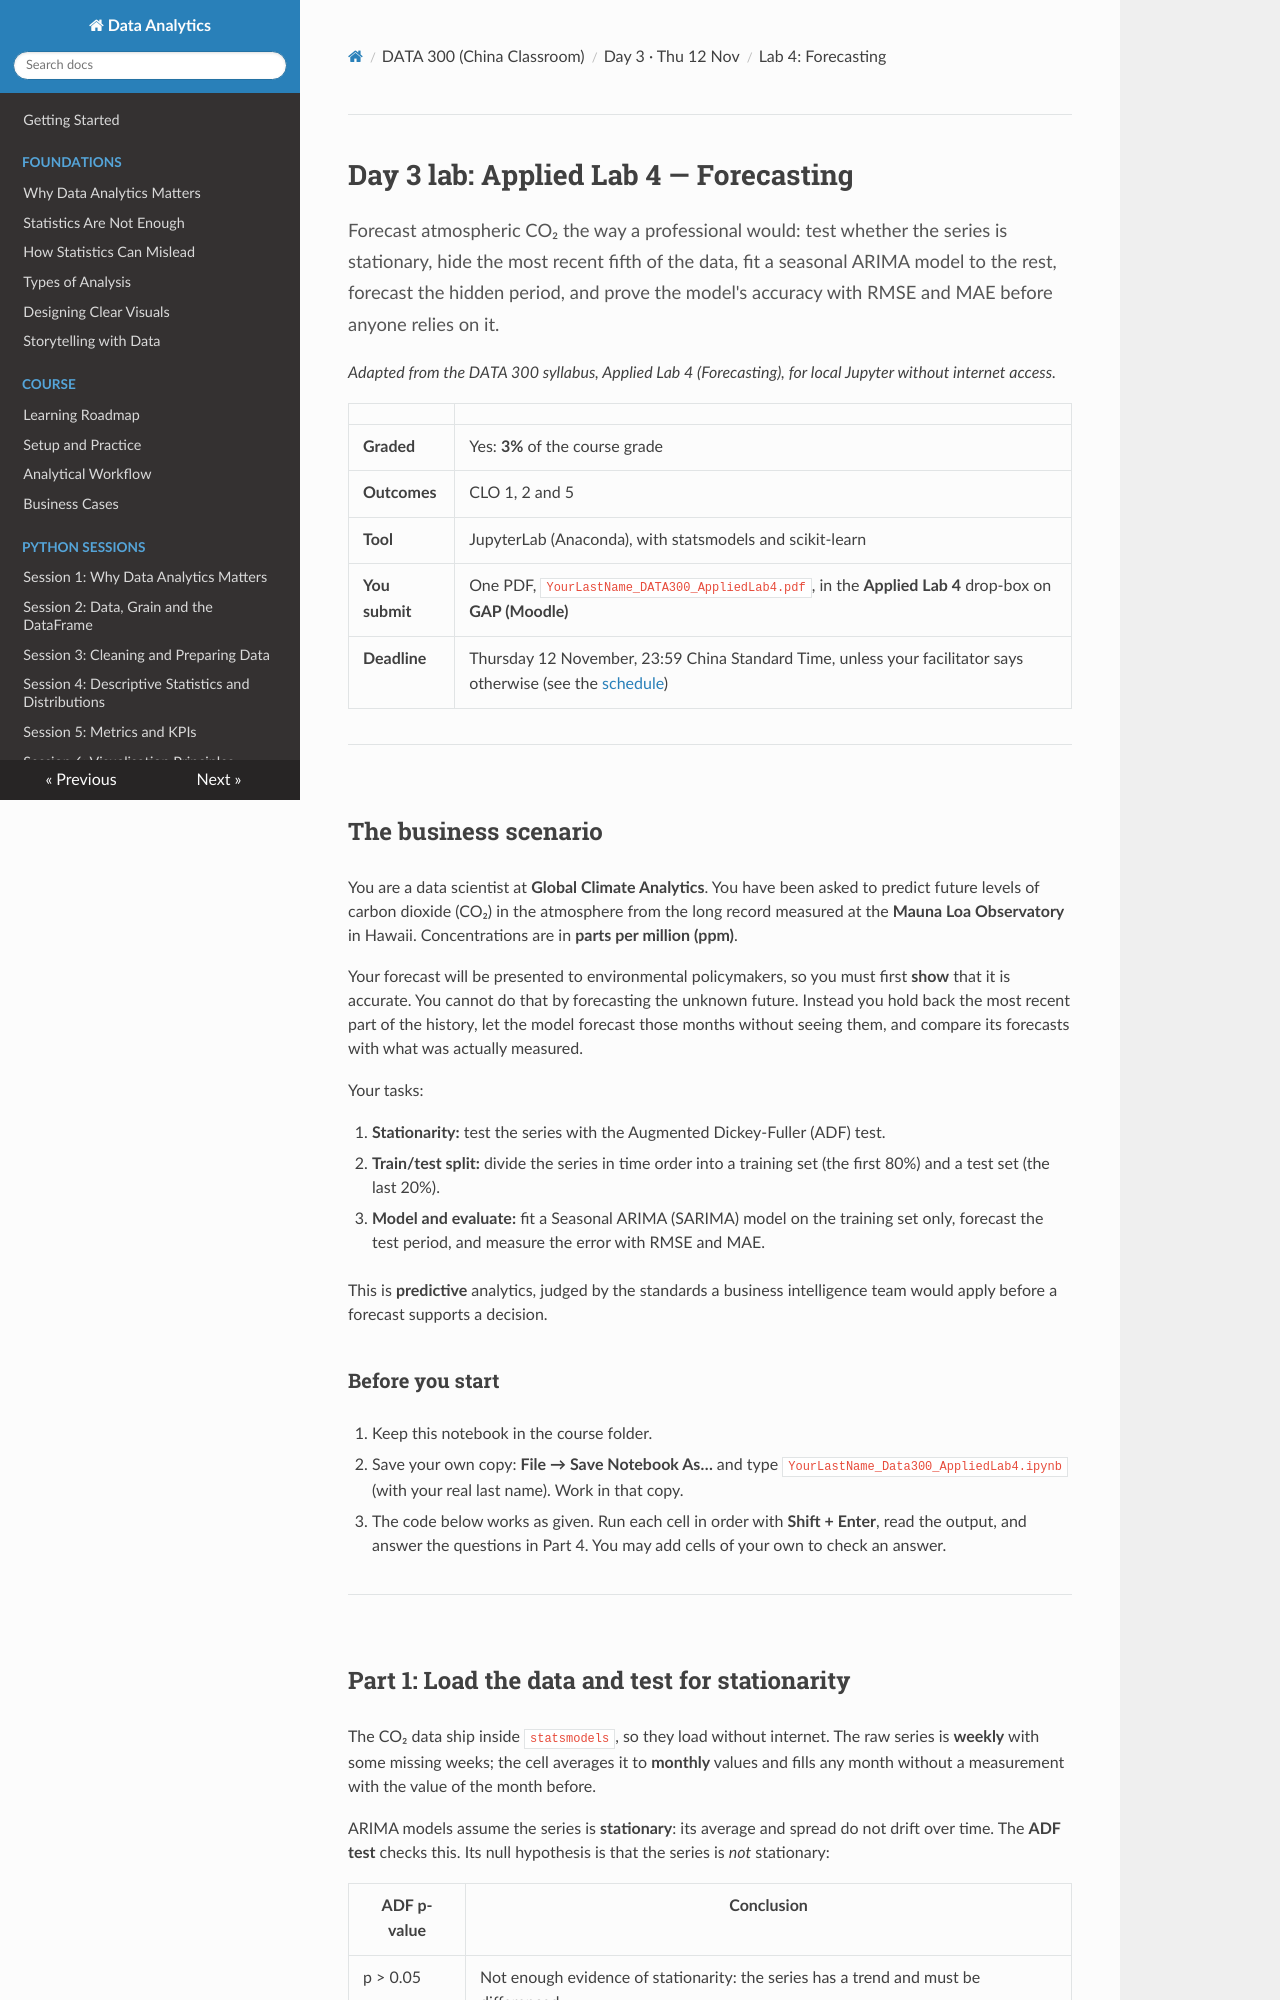

repository: Aayush181509/AnalyticsLecture · page: china/D3_lab_lab4_forecasting/index.html · generator: mkdocs

# Day 3 lab: Applied Lab 4 — Forecasting

<p class="lead">
Forecast atmospheric CO₂ the way a professional would: test whether the series is stationary, hide the most recent fifth of the data, fit a seasonal ARIMA model to the rest, forecast the hidden period, and prove the model's accuracy with RMSE and MAE before anyone relies on it.
</p>

*Adapted from the DATA 300 syllabus, Applied Lab 4 (Forecasting), for local Jupyter without internet access.*

| | |
|---|---|
| **Graded** | Yes: **3%** of the course grade |
| **Outcomes** | CLO 1, 2 and 5 |
| **Tool** | JupyterLab (Anaconda), with statsmodels and scikit-learn |
| **You submit** | One PDF, `YourLastName_DATA300_AppliedLab4.pdf`, in the **Applied Lab 4** drop-box on **GAP (Moodle)** |
| **Deadline** | Thursday 12 November, 23:59 China Standard Time, unless your facilitator says otherwise (see the [schedule](schedule.md)) |

---

## The business scenario

You are a data scientist at **Global Climate Analytics**. You have been asked to predict future levels of carbon dioxide (CO₂) in the atmosphere from the long record measured at the **Mauna Loa Observatory** in Hawaii. Concentrations are in **parts per million (ppm)**.

Your forecast will be presented to environmental policymakers, so you must first **show** that it is accurate. You cannot do that by forecasting the unknown future. Instead you hold back the most recent part of the history, let the model forecast those months without seeing them, and compare its forecasts with what was actually measured.

Your tasks:

1. **Stationarity:** test the series with the Augmented Dickey-Fuller (ADF) test.
2. **Train/test split:** divide the series in time order into a training set (the first 80%) and a test set (the last 20%).
3. **Model and evaluate:** fit a Seasonal ARIMA (SARIMA) model on the training set only, forecast the test period, and measure the error with RMSE and MAE.

This is **predictive** analytics, judged by the standards a business intelligence team would apply before a forecast supports a decision.

### Before you start

1. Keep this notebook in the course folder.
2. Save your own copy: **File → Save Notebook As…** and type `YourLastName_Data300_AppliedLab4.ipynb` (with your real last name). Work in that copy.
3. The code below works as given. Run each cell in order with **Shift + Enter**, read the output, and answer the questions in Part 4. You may add cells of your own to check an answer.

---
